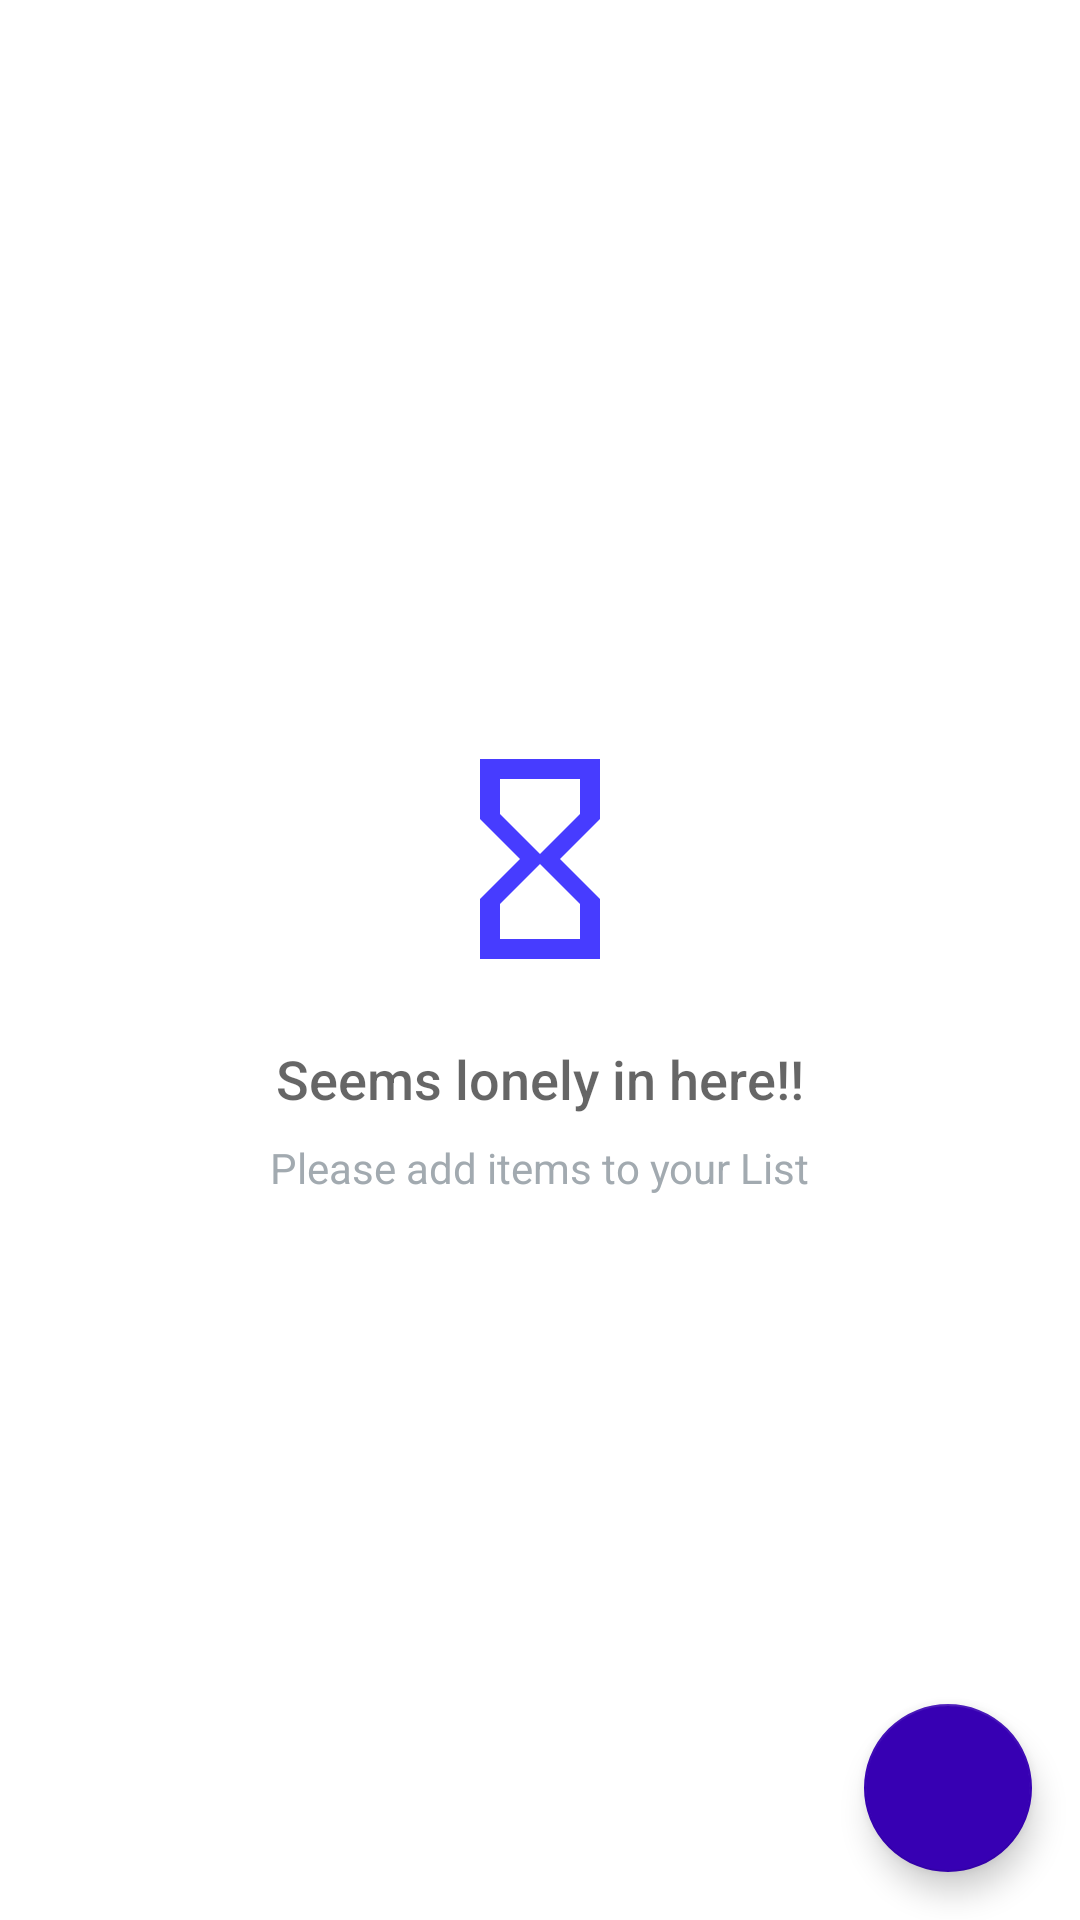

Here is an Android app screen rendered from its layout file. Give the layout XML and the strings, colors and styles it references.
<!-- AndroidManifest.xml: application theme AppTheme -->
<!-- res/layout/activity_main.xml -->
<?xml version="1.0" encoding="utf-8"?>
<RelativeLayout xmlns:android="http://schemas.android.com/apk/res/android"
    xmlns:tools="http://schemas.android.com/tools"
    android:layout_width="match_parent"
    android:layout_height="match_parent"
    xmlns:app="http://schemas.android.com/apk/res-auto"
    tools:context=".MainActivity">

    <ListView
        android:id="@+id/list_view_products"
        android:layout_width="match_parent"
        android:layout_height="match_parent"
        android:padding="@dimen/activity_margin" />

    
    <RelativeLayout
        android:id="@+id/empty_view"
        android:layout_width="wrap_content"
        android:layout_height="wrap_content"
        android:layout_centerInParent="true">

        <ImageView
            android:id="@+id/empty_shelter_image"
            android:layout_width="80dp"
            android:layout_height="90dp"
            android:layout_centerHorizontal="true"
            android:src="@drawable/ic_hourglass_empty"/>

        <TextView
            android:id="@+id/empty_title_text"
            android:layout_width="wrap_content"
            android:layout_height="wrap_content"
            android:layout_below="@+id/empty_shelter_image"
            android:layout_centerHorizontal="true"
            android:fontFamily="sans-serif-medium"
            android:paddingTop="16dp"
            android:text="@string/empty_view_title_text"
            android:textAppearance="?android:textAppearanceMedium"/>

        <TextView
            android:id="@+id/empty_subtitle_text"
            android:layout_width="wrap_content"
            android:layout_height="wrap_content"
            android:layout_below="@+id/empty_title_text"
            android:layout_centerHorizontal="true"
            android:fontFamily="sans-serif"
            android:paddingTop="8dp"
            android:text="@string/empty_view_subtitle_text"
            android:textAppearance="?android:textAppearanceSmall"
            android:textColor="#A2AAB0"/>
    </RelativeLayout>

    <com.google.android.material.floatingactionbutton.FloatingActionButton
        android:id="@+id/fab"
        android:layout_width="wrap_content"
        android:layout_height="wrap_content"
        android:layout_alignParentRight="true"
        android:layout_alignParentBottom="true"
        android:layout_margin="16dp"
        android:supportsRtl="true"
        app:srcCompat="@drawable/ic_add_black_24dp"
        tools:ignore="VectorDrawableCompat" />
</RelativeLayout>
<!-- resources referenced by this layout -->
<resources>
  <!-- drawable ic_hourglass_empty (drawable-anydpi) -->
  <vector xmlns:android="http://schemas.android.com/apk/res/android"
      android:width="24dp"
      android:height="24dp"
      android:viewportWidth="24"
      android:viewportHeight="24"
      android:tint="#190BFF"
      android:alpha="0.8">
      <path
          android:fillColor="#FF000000"
          android:pathData="M6,2v6h0.01L6,8.01 10,12l-4,4 0.01,0.01L6,16.01L6,22h12v-5.99h-0.01L18,16l-4,-4 4,-3.99 -0.01,-0.01L18,8L18,2L6,2zM16,16.5L16,20L8,20v-3.5l4,-4 4,4zM12,11.5l-4,-4L8,4h8v3.5l-4,4z"/>
  </vector>
  <string name="empty_view_subtitle_text">Please add items to your List</string>
  <string name="empty_view_title_text">Seems lonely in here!!</string>
  <style name="AppTheme" parent="Theme.AppCompat.Light.DarkActionBar">
          
          <item name="colorPrimary">@color/design_default_color_primary</item>
          <item name="colorPrimaryDark">@color/design_default_color_primary_dark</item>
          <item name="colorAccent">@color/design_default_color_primary_dark</item>
          <item name="android:colorBackground">@color/cardview_light_background</item>
      </style>
</resources>
